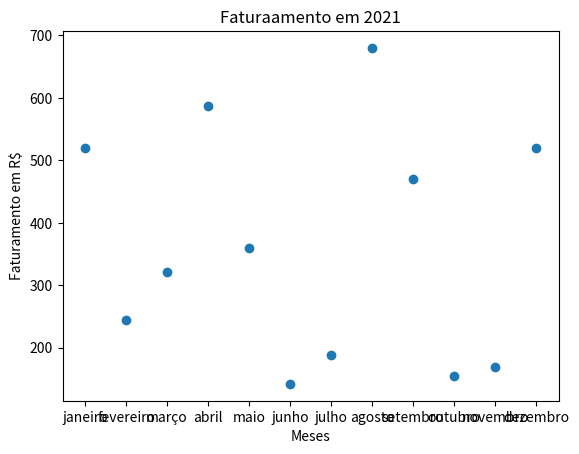

Python code for this plot:
#importando biblioteca e colocando o comando "grf" como comando da bibioteca
import matplotlib.pyplot as grf

#definindo título para o gráfico
grf.title('Faturaamento em 2021')

#informações que serão exibidaas no eixo x
grf.xlabel('Meses')

#informações que serão exibidas no eixo y
grf.ylabel('Faturamento em R$')

#criando as listas de dados
meses = ['janeiro', 'fevereiro', 'março', 'abril', 'maio', 'junho', 'julho', 'agosto', 'setembro', 'outubro', 'novembro', 'dezembro']

valores = [520, 245, 322, 587, 360, 142, 189, 680, 470, 155, 169, 520]

#utilizando gráfico de pontos
grf.scatter(meses, valores)

#chamando função para apresentar o gráfico
grf.show()

